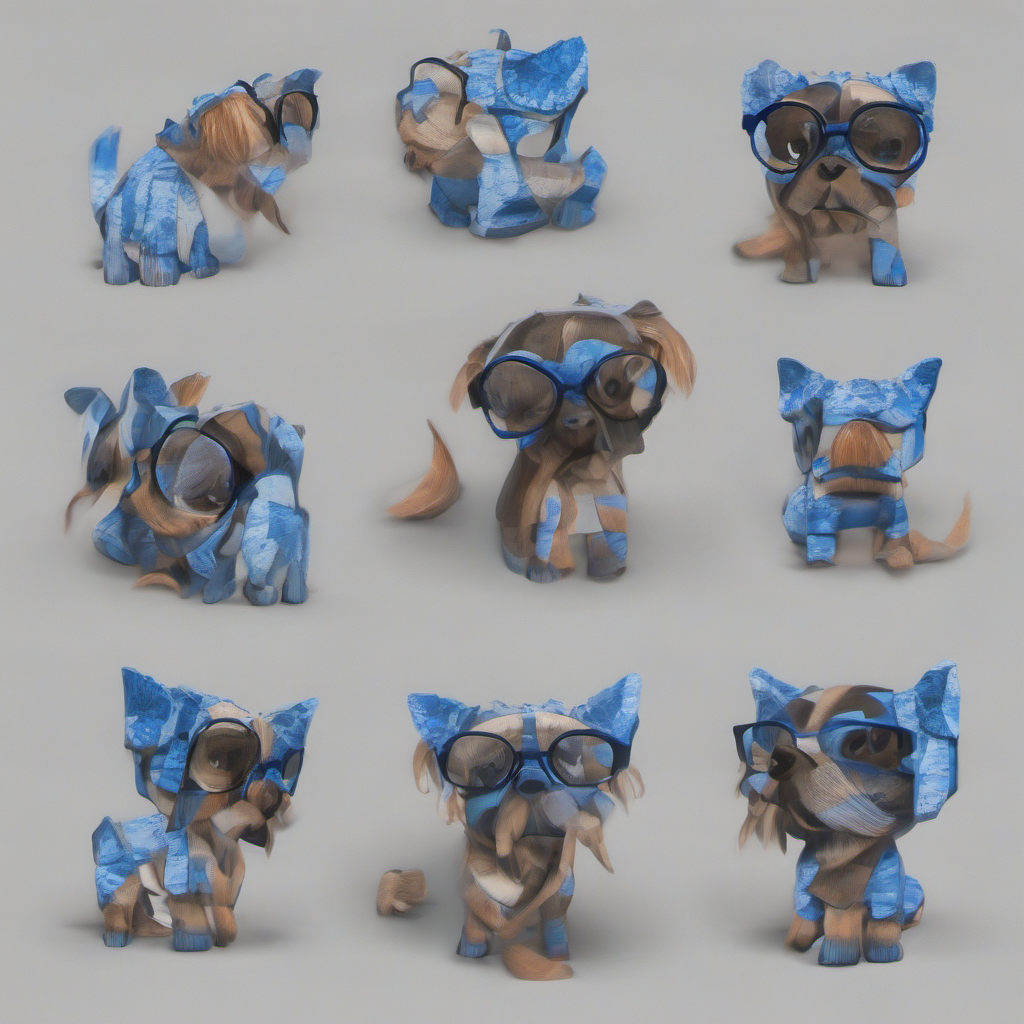
Generation parameters embedded in this image by ComfyUI (PNG 'prompt' text chunk: the API-format workflow graph, JSON):
{"3":{"inputs":{"seed":14602768727958274000,"steps":44,"cfg":2.0,"sampler_name":"euler","scheduler":"normal","denoise":1.0,"model":["4",0],"positive":["6",0],"negative":["7",0],"latent_image":["5",0]},"class_type":"KSampler","_meta":{"title":"KSampler"}},"4":{"inputs":{"ckpt_name":"sd_xl_base_1.0.safetensors"},"class_type":"CheckpointLoaderSimple","_meta":{"title":"Load Checkpoint"}},"5":{"inputs":{"width":1024,"height":1024,"batch_size":1},"class_type":"EmptyLatentImage","_meta":{"title":"Empty Latent Image"}},"6":{"inputs":{"text":"Make a blue dog with glasses ","clip":["4",1]},"class_type":"CLIPTextEncode","_meta":{"title":"CLIP Text Encode (Prompt)"}},"7":{"inputs":{"text":"text, watermark","clip":["4",1]},"class_type":"CLIPTextEncode","_meta":{"title":"CLIP Text Encode (Prompt)"}},"8":{"inputs":{"samples":["3",0],"vae":["4",2]},"class_type":"VAEDecode","_meta":{"title":"VAE Decode"}},"9":{"inputs":{"filename_prefix":"ComfyUI","images":["8",0]},"class_type":"SaveImage","_meta":{"title":"Save Image"}},"10":{"inputs":{"images":["8",0]},"class_type":"PreviewImage","_meta":{"title":"Preview Image"}}}